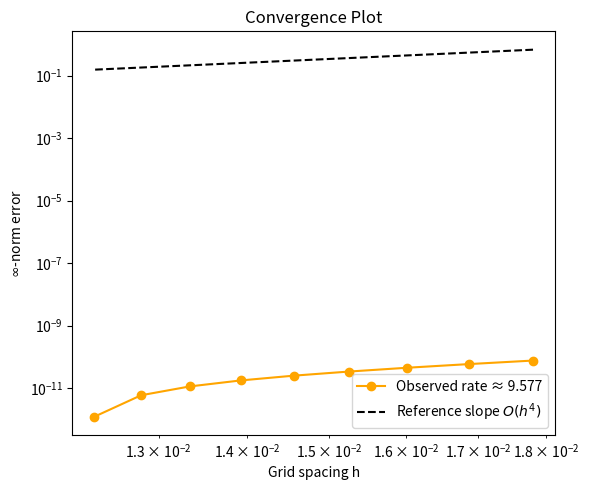

Recreate this plot in Python.
import numpy as np

import matplotlib.pyplot as plt


# ./fish -ksp_converged_reason -ksp_type cg -ksp_rtol 1e-13 -pc_type none

Lx = np.float64(16.)

n_values = [900, 950, 1000, 1050, 1100, 1150, 1200, 1250, 1300]

h = np.array([Lx/(n-1) for n in n_values])
infinity_norms = [
     7.661e-11,
     5.895e-11,
     4.514e-11,
     3.409e-11,
     2.515e-11,
     1.769e-11,
     1.139e-11,
     5.946e-12,
     1.224e-12
]


slope, intercept = np.polyfit(np.log(h), np.log(infinity_norms), 1)


# infinity_norms = [3.004e-09,
#                   ]
plt.figure(figsize=(6, 5))
plt.loglog(h, infinity_norms, 'o-', label=f'Observed rate ≈ {slope:.3f}', color='orange')
plt.loglog(
    h, np.exp(intercept) * h**4,
    'k--',
    label=r'Reference slope $O(h^4)$'
)
plt.xlabel(r'Grid spacing h')
plt.ylabel(r'$\infty$-norm error')
plt.title('Convergence Plot')
plt.legend()
plt.tight_layout()
plt.savefig("pure_petsc.png", dpi=200)
plt.show()
